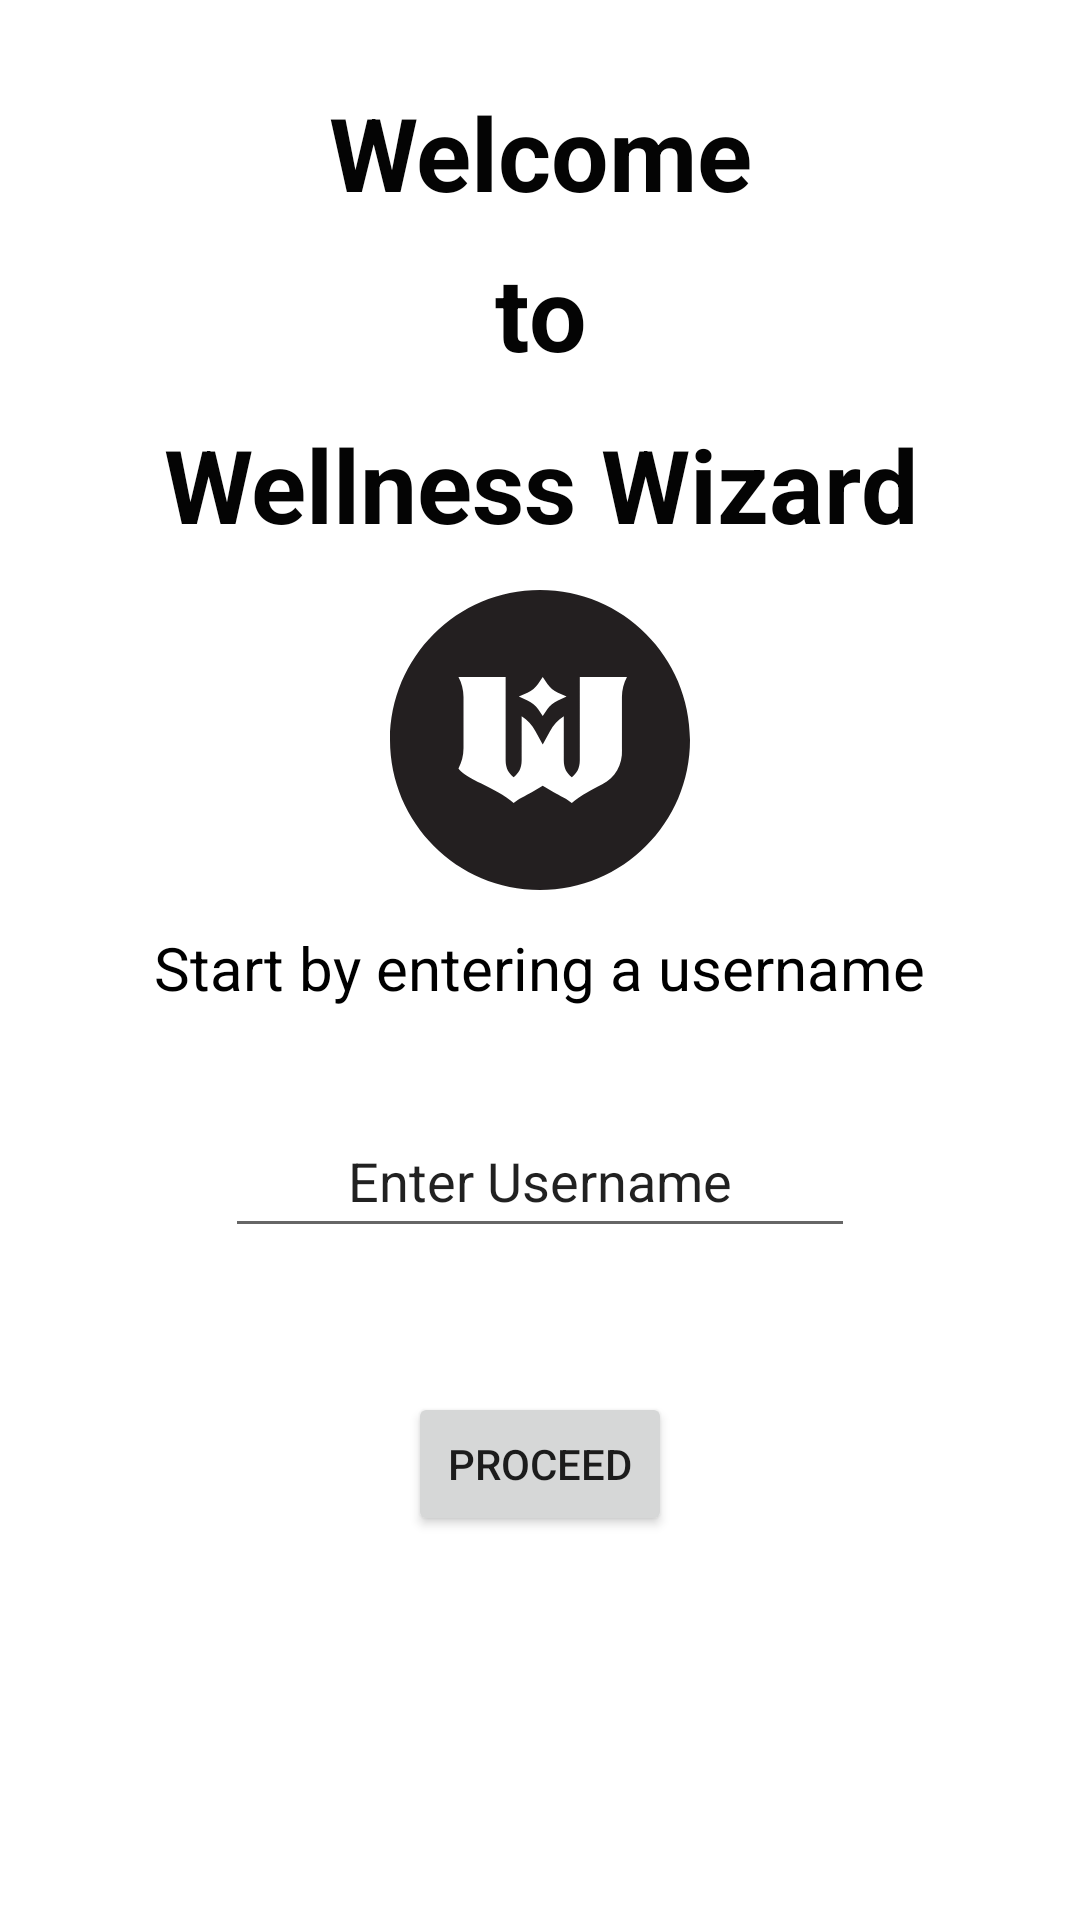

This screen was rendered from an Android layout file. Write that file and the resources it references.
<!-- AndroidManifest.xml: application theme Theme.WellnessWizardApp -->
<!-- res/layout/login_activity.xml -->
<?xml version="1.0" encoding="utf-8"?>
<androidx.constraintlayout.widget.ConstraintLayout xmlns:android="http://schemas.android.com/apk/res/android"
    xmlns:app="http://schemas.android.com/apk/res-auto"
    xmlns:tools="http://schemas.android.com/tools"
    android:layout_width="match_parent"
    android:layout_height="match_parent">

    <EditText
        android:id="@+id/editTextTextUsername"
        android:layout_width="wrap_content"
        android:layout_height="wrap_content"
        android:layout_marginBottom="48dp"
        android:ems="10"
        android:inputType="textPersonName"
        android:maxLength="25"
        android:minHeight="48dp"
        android:singleLine="true"
        android:text="Enter Username"
        android:textAlignment="center"
        app:layout_constraintBottom_toTopOf="@+id/enterButton"
        app:layout_constraintEnd_toEndOf="parent"
        app:layout_constraintHorizontal_bias="0.5"
        app:layout_constraintStart_toStartOf="parent" />

    <TextView
        android:id="@+id/textViewWelcome"
        android:layout_width="wrap_content"
        android:layout_height="wrap_content"
        android:layout_marginTop="28dp"
        android:text="Welcome"
        android:textAlignment="center"
        android:textColor="#040404"
        android:textSize="34dp"
        android:textStyle="bold"
        app:layout_constraintEnd_toEndOf="parent"
        app:layout_constraintHorizontal_bias="0.5"
        app:layout_constraintStart_toStartOf="parent"
        app:layout_constraintTop_toTopOf="parent" />

    <TextView
        android:id="@+id/textViewWelcome3"
        android:layout_width="wrap_content"
        android:layout_height="wrap_content"
        android:layout_marginTop="12dp"
        android:text="Wellness Wizard"
        android:textAlignment="center"
        android:textColor="#040404"
        android:textSize="34dp"
        android:textStyle="bold"
        app:layout_constraintEnd_toEndOf="parent"
        app:layout_constraintHorizontal_bias="0.5"
        app:layout_constraintStart_toStartOf="parent"
        app:layout_constraintTop_toBottomOf="@+id/textViewWelcome2" />

    <TextView
        android:id="@+id/textViewWelcome2"
        android:layout_width="wrap_content"
        android:layout_height="wrap_content"
        android:layout_marginTop="8dp"
        android:text="to"
        android:textAlignment="center"
        android:textColor="#040404"
        android:textSize="34dp"
        android:textStyle="bold"
        app:layout_constraintEnd_toEndOf="parent"
        app:layout_constraintHorizontal_bias="0.5"
        app:layout_constraintStart_toStartOf="parent"
        app:layout_constraintTop_toBottomOf="@+id/textViewWelcome" />

    <TextView
        android:id="@+id/textViewLogin"
        android:layout_width="wrap_content"
        android:layout_height="wrap_content"
        android:layout_marginBottom="32dp"
        android:text="Start by entering a username"
        android:textAlignment="viewStart"
        android:textColor="#000000"
        android:textSize="20dp"
        app:layout_constraintBottom_toTopOf="@+id/editTextTextUsername"
        app:layout_constraintEnd_toEndOf="parent"
        app:layout_constraintHorizontal_bias="0.5"
        app:layout_constraintStart_toStartOf="parent" />

    <Button
        android:id="@+id/enterButton"
        android:layout_width="wrap_content"
        android:layout_height="wrap_content"
        android:layout_marginBottom="128dp"
        android:text="Proceed"
        app:layout_constraintBottom_toBottomOf="parent"
        app:layout_constraintEnd_toEndOf="parent"
        app:layout_constraintHorizontal_bias="0.5"
        app:layout_constraintStart_toStartOf="parent" />

    <ImageView
        android:id="@+id/imageView"
        android:layout_width="100dp"
        android:layout_height="100dp"
        app:layout_constraintBottom_toTopOf="@+id/textViewLogin"
        app:layout_constraintEnd_toEndOf="parent"
        app:layout_constraintHorizontal_bias="0.5"
        app:layout_constraintStart_toStartOf="parent"
        app:layout_constraintTop_toBottomOf="@+id/textViewWelcome3"
        app:srcCompat="@drawable/vector" />

</androidx.constraintlayout.widget.ConstraintLayout>
<!-- resources referenced by this layout -->
<resources>
  <!-- drawable vector (drawable) -->
  <vector xmlns:android="http://schemas.android.com/apk/res/android"
      android:width="543.6dp"
      android:height="543.6dp"
      android:viewportWidth="543.6"
      android:viewportHeight="543.6">
    <path
        android:pathData="M271.8,0C121.69,0 0,121.69 0,271.8s121.69,271.8 271.8,271.8 271.8,-121.69 271.8,-271.8S421.91,0 271.8,0ZM249.1,186.04c8.06,-3.61 14.69,-9.04 19.1,-15.65l8.54,-12.8 8.54,12.8c4.41,6.61 11.04,12.04 19.1,15.65l15.62,7 -15.62,7c-8.06,3.61 -14.69,9.04 -19.1,15.65l-8.54,12.8 -8.54,-12.8c-4.41,-6.61 -11.04,-12.04 -19.1,-15.65l-15.62,-7 15.62,-7ZM420.36,289.92c1.13,26.05 -12.36,50.53 -35.67,62.22 -9.36,4.69 -18.78,9.43 -26.87,14.3 -10.73,6.31 -20.82,12.62 -28.39,19.56 -7.57,-6.94 -22.08,-13.25 -32.81,-19.56 -6.63,-3.79 -13.25,-7.89 -19.88,-11.67 -6.63,3.79 -13.25,7.89 -19.88,11.67 -10.73,6.31 -25.24,12.62 -32.81,19.56 -7.57,-6.94 -17.67,-13.25 -28.39,-19.56 -24.61,-14.83 -61.84,-28.39 -71.62,-43.22 5.68,-10.72 9.15,-23.34 9.15,-36.6v-92.75c0,-13.25 -3.47,-25.55 -9.15,-36.28h85.5v151.12c0,14.83 5.68,23.98 14.51,30.6 8.83,-6.63 14.51,-15.78 14.51,-30.6v-79.74c10.43,6.69 19.03,15.89 25,26.81l13.17,24.08 13.17,-24.08c5.97,-10.91 14.58,-20.12 25,-26.81v79.74c0,14.83 5.68,23.98 14.51,30.6 8.83,-6.63 14.51,-15.78 14.51,-30.6L343.92,157.59h85.5c-5.68,10.73 -9.15,23.03 -9.15,36.28v92.75c0,1.1 0.02,2.2 0.07,3.3Z"
        android:fillColor="#231f20"/>
  </vector>
  <style name="Theme.WellnessWizardApp" parent="Theme.MaterialComponents.DayNight.DarkActionBar">
          
          <item name="colorPrimary">#55CA7C</item>
          <item name="colorPrimaryVariant">#16C450</item>
          <item name="colorOnPrimary">#D1F4DB</item>
          
          <item name="colorSecondary">@color/teal_200</item>
          <item name="colorSecondaryVariant">@color/teal_700</item>
          <item name="colorOnSecondary">@color/black</item>
          
          <item name="android:statusBarColor" tools:targetApi="l">?attr/colorPrimaryVariant</item>
          
      </style>
  <color name="teal_200">#FF03DAC5</color>
  <color name="teal_700">#FF018786</color>
  <color name="black">#FF000000</color>
</resources>
